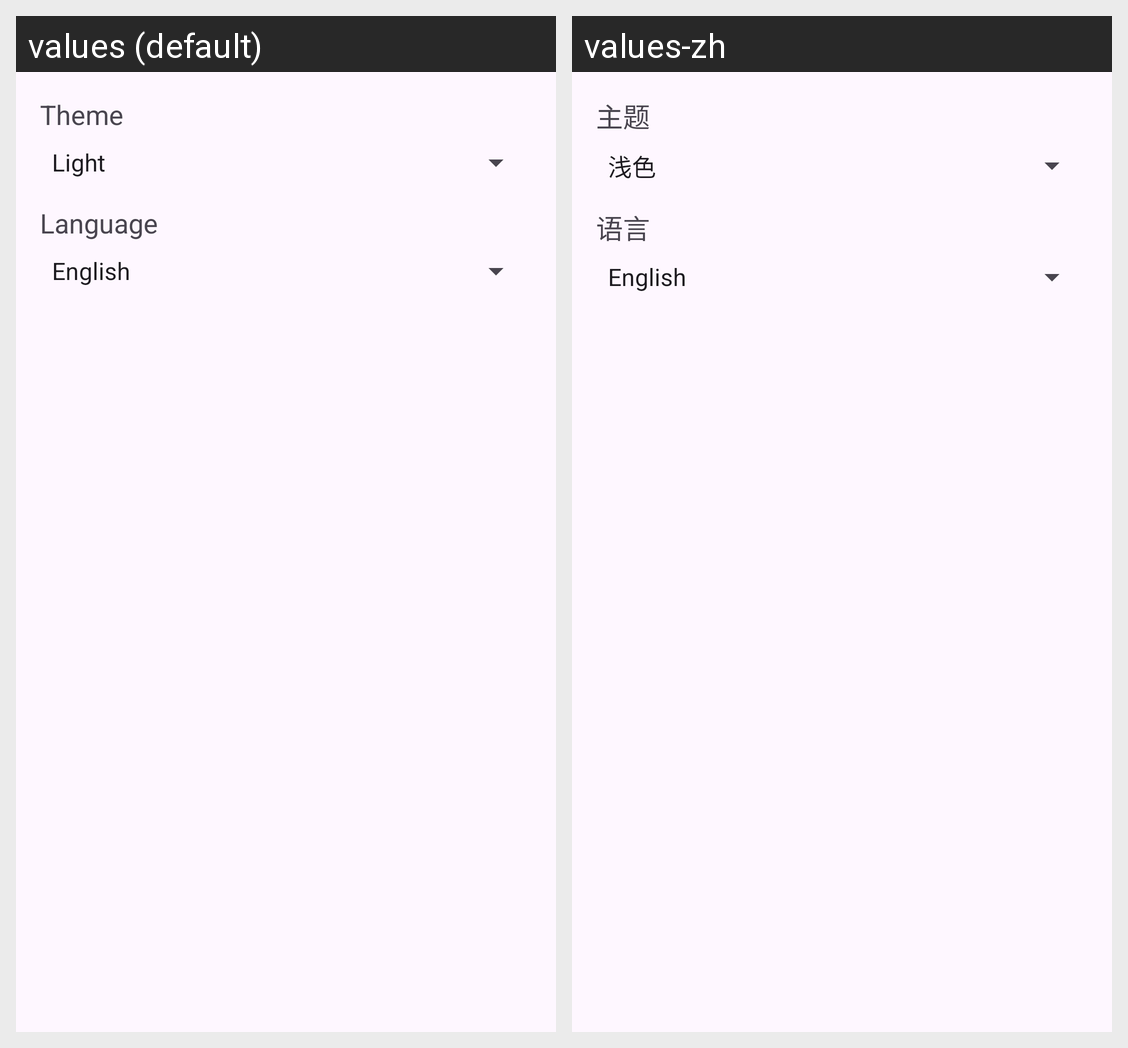

Translations of the strings shown on this Android screen, per locale in the grid:
Android screen res/layout/fragment_options.xml rendered under 2 locales, left to right: values (default), values-zh. Device: Nexus 5 (rendered at 1080×1920; each locale shown at half size, 540×960, under a caption strip naming it); theme Theme.MindAlert.
Strings drawn on this screen, with the default value and each locale's value (text and hints the layout hard-codes, and strings that could not be matched under every locale, appear in the picture but are not listed):

theme_options
  values: Theme
  values-zh: 主题

language_options
  values: Language
  values-zh: 语言
